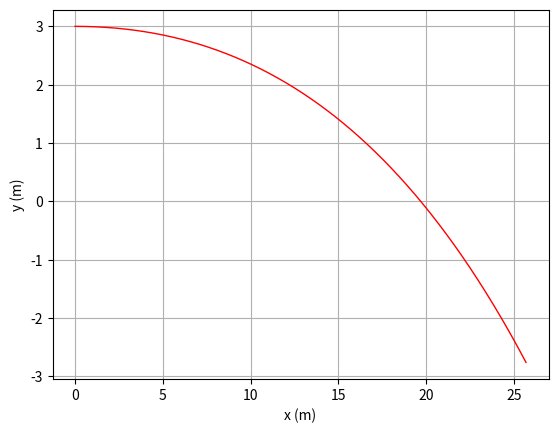

The script that saved this image:
# -*- coding: utf-8 -*-
"""
Created on Wed May 10 17:17:46 2023

@author: pedro
"""


#%% Importar libraries e diretorio para figuras

import matplotlib.pyplot as plt
import numpy as np
import sympy as sy
import os

dir_figs = './figures/'
if not os.path.exists(dir_figs): 
    os.mkdir(dir_figs)
    
#%% Método de Euler + Força de Magnus + Resistencia do Ar (Complexo com RA) - 3 dimensão


PI = np.pi
p_ar = 1.225  # kg/m3

t0 = 0
tf = 1.2
dt = 0.0001

g = 9.8

x0 = 0
y0 = 3
z0 = 0


v0x = 30 # 30m/s
v0y = 0
v0z = 0


vt = 20 # 20 m/s


D = g/(vt**2)

Nt = int(np.ceil((tf - t0) / dt) + 1)

t = np.linspace(t0, tf, Nt)

z = np.zeros((Nt,)) # np.zeros((Nt,2))  faria com 2 colunas
z[0] = z0

y = np.zeros((Nt,)) # np.zeros((Nt,2))  faria com 2 colunas
y[0] = y0

x = np.zeros((Nt,)) # np.zeros((Nt,2))  faria com 2 colunas
x[0] = x0  

z = np.zeros((Nt,)) # np.zeros((Nt,2))  faria com 2 colunas
z[0] = z0  


vx = np.zeros((Nt,))
vx[0] = v0x
vy = np.zeros((Nt,))
vy[0] = v0y
vz = np.zeros((Nt,))
vz[0] = v0z


ax = np.zeros((Nt,))
ay = np.zeros((Nt,))
az = np.zeros((Nt,))

entrou = False;
# Método de Euler
for i in range(Nt - 1):
    
    
    vv=np.sqrt(vx[i]**2 + vy[i]**2)# Intensidade
    
    ax[i]=-D*vv*vx[i]
    ay[i]=-g-D*vv*vy[i]
    az[i]= 0
    

    
    vx[i+1]=vx[i]+ax[i]*dt
    vy[i+1]=vy[i]+ay[i]*dt
    vz[i+1]=0
    
    
    x[i+1]=x[i]+vx[i]*dt
    y[i+1]=y[i]+vy[i]*dt
    z[i+1]=0
    
    
        
# Como z = 0 em todo o tempo, nao consideramos
    
inters_ground = np.where(x >= 12)[0][0]      
if(y[inters_ground] < 1):
    entrou = False # Se bater na rede



inters_ground = np.where(y <= 0)[0][0]
alcance = x[inters_ground]

if (not entrou) and (12 < alcance < 18.4):
    entrou = True # se quando bater no chao estiver no limite é valido

print("Alcance da bola: ",alcance,"m")

if(entrou):
    print("O serviço é valido!")
else:
    print("O serviço não é valido!")


plt.plot(x, y, '-r', linewidth=1) # Reta
plt.xlabel('x (m)')
plt.ylabel('y (m)')
plt.grid()




#%% Gravar em PNG 


plt.savefig(dir_figs+'1-a.png') # Save the graph in png

plt.show() 

# Abrir um separador com o grafico
# Tools > Preferences > IPython console > Graphics > Graphics Backend > Backend: Automatic
